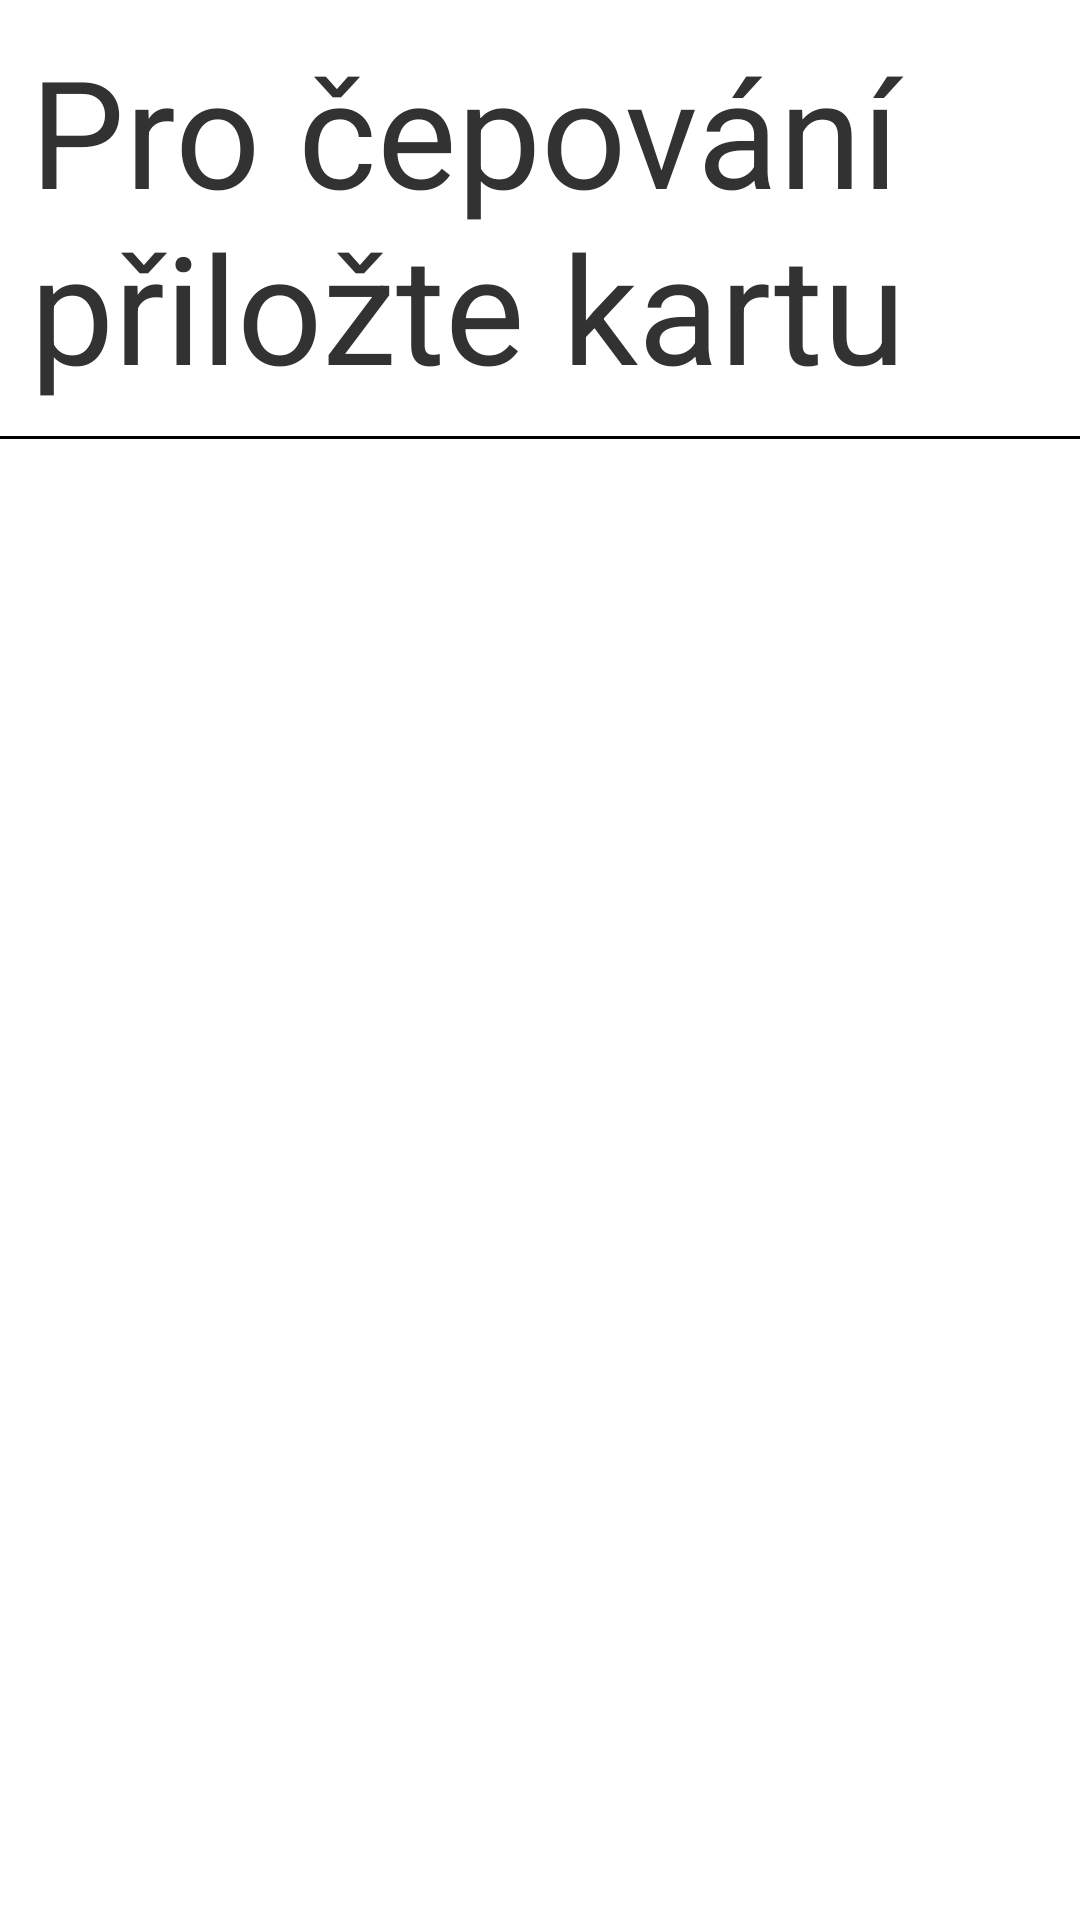

Layout XML and referenced resources for this Android screen:
<!-- AndroidManifest.xml: application theme android:Theme.Holo.Light -->
<!-- res/layout/fragment_main.xml -->
<LinearLayout xmlns:android="http://schemas.android.com/apk/res/android"
    xmlns:tools="http://schemas.android.com/tools"
    android:layout_width="match_parent"
    android:layout_height="match_parent"
    android:orientation="vertical"
    tools:context="cz.cvut.fit.klimaada.vycep.MainActivity$PlaceholderFragment">

    <LinearLayout
        android:layout_width="fill_parent"
        android:layout_height="wrap_content"
        android:padding="10dp"
        android:id="@+id/layout">

        <TextView
            android:id="@+id/status_label"
            android:layout_width="wrap_content"
            android:layout_height="wrap_content"
            android:text="@string/waiting_for_card"
            android:textSize="50sp" />
    </LinearLayout>

    <View
        android:id="@+id/line"
        android:layout_width="fill_parent"
        android:layout_height="1dp"
        android:background="@android:color/black"
        android:layout_marginBottom="10dp" />


    <ListView
        android:id="@+id/tapsListView"
        android:layout_width="match_parent"
        android:layout_height="wrap_content"
        android:padding="10dp" />


</LinearLayout>
<!-- resources referenced by this layout -->
<resources>
  <string name="waiting_for_card">Pro čepování přiložte kartu</string>
</resources>
